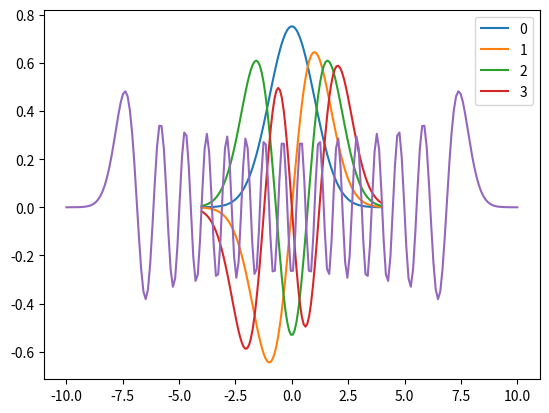

Generate this figure with matplotlib:
import numpy as np
from numpy import sqrt
import matplotlib.pyplot as plt
#from cmath import exp, pi
from math import factorial



def H(n,x):
    if n==0:
        return 1
    elif n==1:
        return 2*x
    else:
        return 2*x*H(n-1,x)-2*(n-1)*H(n-2,x)

def ksi(n,x):
	
	return 1/sqrt(2**n*factorial(n)*sqrt(np.pi)) * np.exp(-x**2/2) * H(n,x)

	
x = np.linspace(-4,4,100)
n = [0,1,2,3]

for ni in n:
	plt.plot(x,ksi(ni,x),label=ni)

plt.legend()
plt.show()

x = np.linspace(-10,10,200)
plt.plot(x,ksi(30,x))
plt.show()

#
#
##Integration
#
#uncertainty = lambda n,x: x**2*ksi(n,x)**2
#
#def gaussxw(N):
#
#    # Initial approximation to roots of the Legendre polynomial
#    a = linspace(3,4*N-1,N)/(4*N+2)
#    x = cos(pi*a+1/(8*N*N*tan(a)))
#
#    # Find roots using Newton's method
#    epsilon = 1e-15
#    delta = 1.0
#    while delta>epsilon:
#        p0 = ones(N,float)
#        p1 = copy(x)
#        for k in range(1,N):
#            p0,p1 = p1,((2*k+1)*x*p1-k*p0)/(k+1)
#        dp = (N+1)*(p0-x*p1)/(1-x*x)
#        dx = p1/dp
#        x -= dx
#        delta = max(abs(dx))
#
#    # Calculate the weights
#    w = 2*(N+1)*(N+1)/(N*N*(1-x*x)*dp*dp)
#
#    return x,w
#
#N = 100
##x,w = gaussxw(N)
#
## 5.68
#def x_sq(n):
#	a = -1
#	b = 1
#	xp = 0.5*(b-a)*x + 0.5*(b+a)
#	wp = 0.5*(b-a)*w
#	
#	y = (1 + xp**2)/(1-xp**2)**2*uncertainty(n,xp/(1-xp**2))
#	s = sum(y*wp)
#	return s
#
#n = 5
##RMS = sqrt(sum([x_sq(ni)**2 for ni in range(1,n)]))
##print(RMS)
## 5.70
#a = -np.pi/2
#b = np.pi/2
#xp = 0.5*(b-a)*x + 0.5*(b+a)
#wp = 0.5*(b-a)*w
#
#n = 5
#y = uncertainty(n,np.tan(xp))/np.cos(xp)**2
#s = sum(y*wp)
#print(s)
#
#a = -10
#b = 10
#xp = 0.5*(b-a)*x + 0.5*(b+a)
#wp = 0.5*(b-a)*w
#
#n = 5
#y = uncertainty(n,xp)
#s = sum(y*wp)
#print(s)
